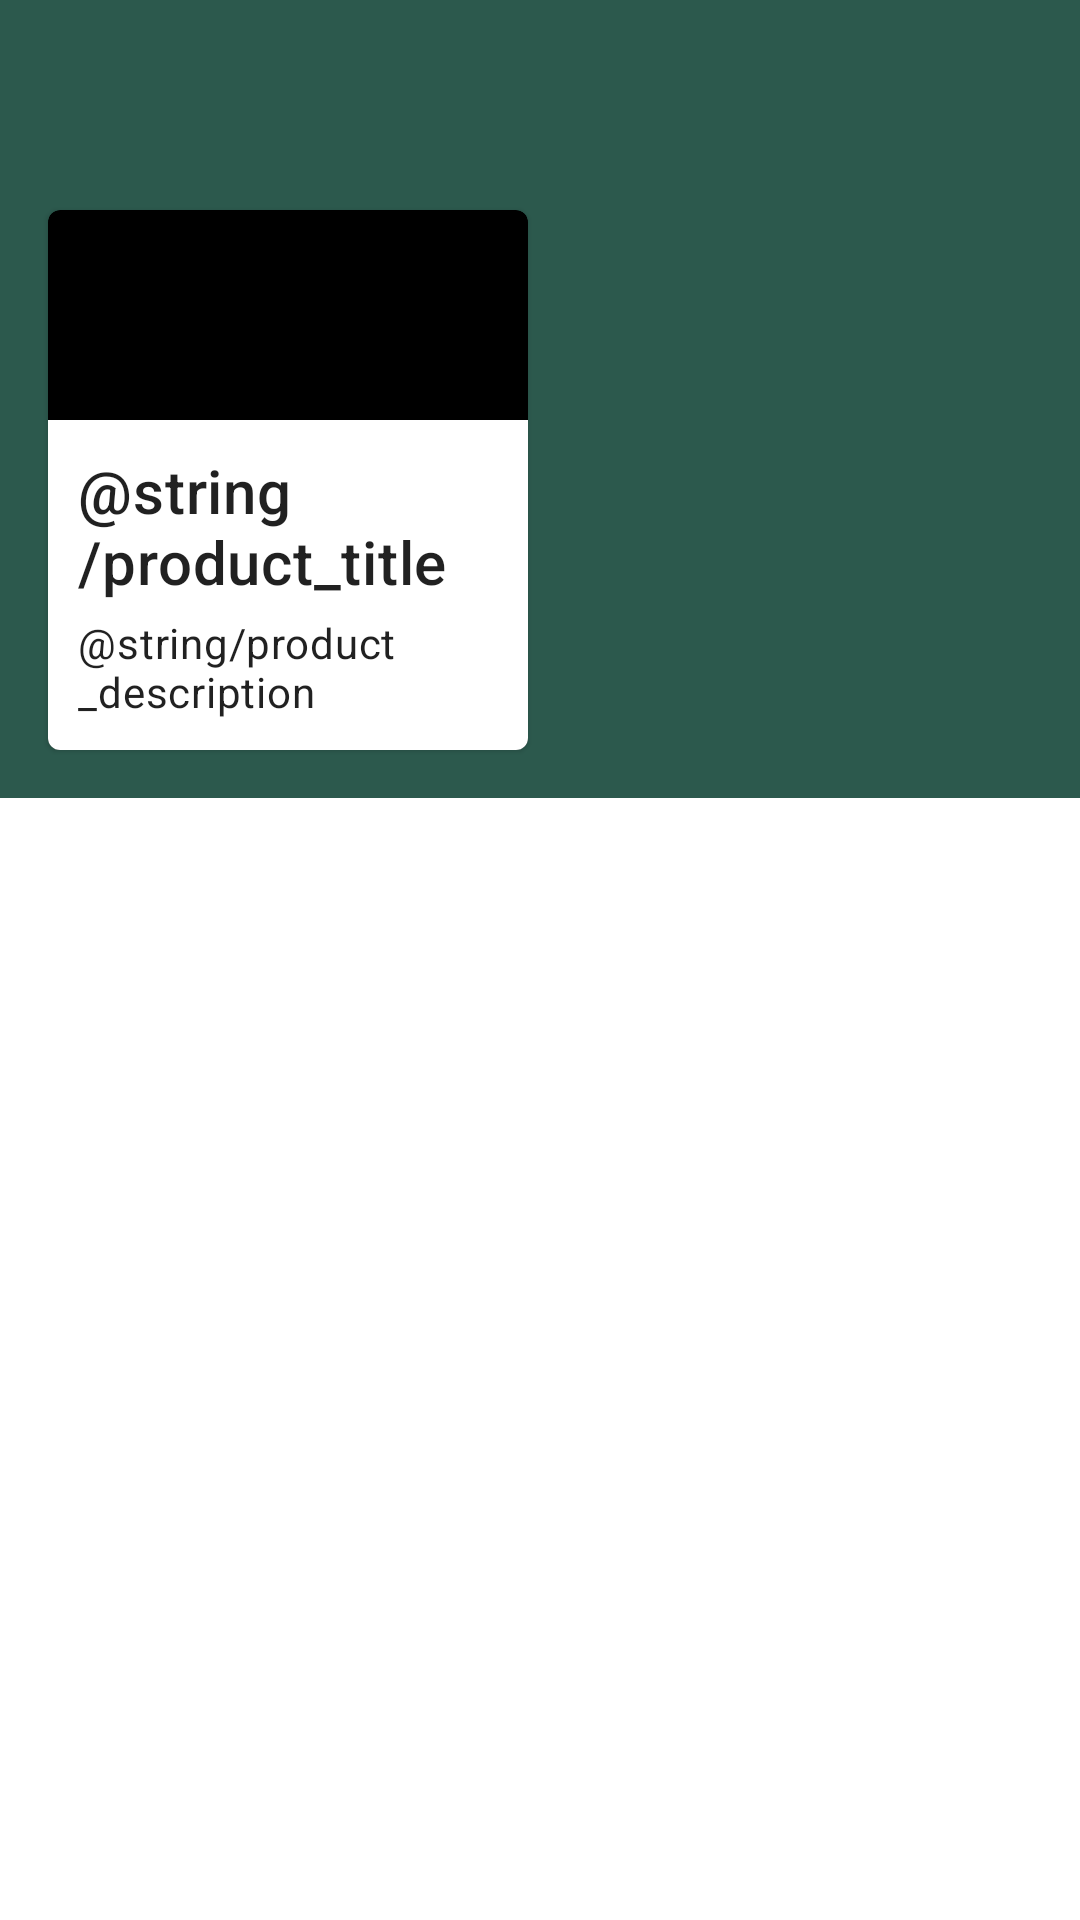

Here is an Android app screen rendered from its layout file. Give the layout XML and the strings, colors and styles it references.
<!-- AndroidManifest.xml: application theme Theme.WPAMWasteSorting -->
<!-- res/layout/product_grid_fragment.xml -->
<?xml version="1.0" encoding="utf-8"?>
<FrameLayout xmlns:android="http://schemas.android.com/apk/res/android"
    xmlns:app="http://schemas.android.com/apk/res-auto"
    xmlns:tools="http://schemas.android.com/tools"
    android:layout_width="match_parent"
    android:layout_height="match_parent"
    tools:context=".ProductGridFragment">

    <com.google.android.material.appbar.AppBarLayout
        android:layout_width="match_parent"
        android:layout_height="wrap_content">



    <com.google.android.material.card.MaterialCardView
        android:layout_width="160dp"
        android:layout_height="180dp"
        android:layout_marginBottom="16dp"
        android:layout_marginLeft="16dp"
        android:layout_marginRight="16dp"
        android:layout_marginTop="70dp"
        app:cardBackgroundColor="?attr/colorPrimaryDark"
        app:cardCornerRadius="4dp">

        <LinearLayout
            android:layout_width="match_parent"
            android:layout_height="wrap_content"
            android:layout_gravity="bottom"
            android:background="#FFFFFF"
            android:orientation="vertical"
            android:padding="8dp">

            <TextView
                android:layout_width="match_parent"
                android:layout_height="wrap_content"
                android:padding="2dp"
                android:text="@string/product_title"
                android:textAppearance="?attr/textAppearanceHeadline6" />

            <TextView
                android:layout_width="match_parent"
                android:layout_height="wrap_content"
                android:padding="2dp"
                android:text="@string/product_description"
                android:textAppearance="?attr/textAppearanceBody2" />
        </LinearLayout>
    </com.google.android.material.card.MaterialCardView>
    </com.google.android.material.appbar.AppBarLayout>
</FrameLayout>
<!-- resources referenced by this layout -->
<resources>
  <style name="Theme.WPAMWasteSorting" parent="Theme.MaterialComponents.DayNight.DarkActionBar">
          
          <item name="colorPrimary">@color/greenDark</item>
          <item name="colorPrimaryVariant">@color/greenLight</item>
          <item name="colorOnPrimary">@color/baigeBack</item>
          
          <item name="colorSecondary">@color/orangeAccent</item>
          <item name="colorSecondaryVariant">@color/baigeAccent</item>
          <item name="colorOnSecondary">@color/greenDark</item>
          
          <item name="android:statusBarColor" tools:targetApi="l">?attr/colorPrimaryVariant</item>
          
      </style>
  <color name="greenDark">#2C594D</color>
  <color name="greenLight">#3C9671</color>
  <color name="baigeBack">#F7F4C5</color>
  <color name="orangeAccent">#F99F27</color>
  <color name="baigeAccent">#E1D79B</color>
</resources>
